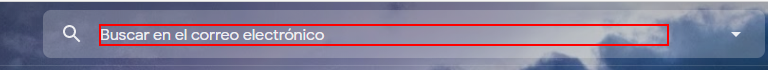
Task: Practica 1 de laboratorio
Workflow: Main

Step 1: click on the text box 'q'

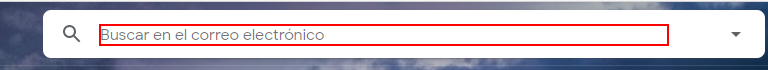
Step 2: type [criterio_busqueda] into the text box 'q'

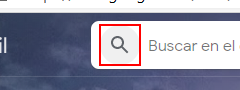
Step 3: click on the icon

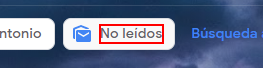
Step 4: click on the element 'No leídos'

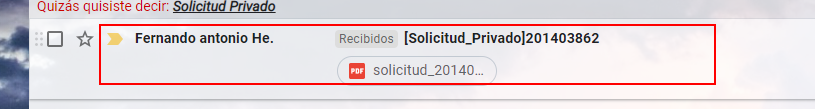
Step 5: click on the element 'Horizontal' in window 'Resultados de búsqueda - [email redacted] - G*' (msedge.exe)

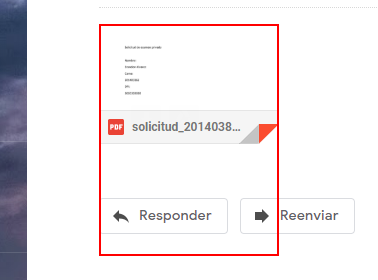
Step 6: hover over the image

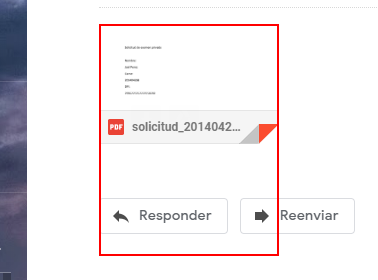
Step 7: click on the image

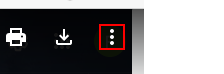
Step 8: click on the element

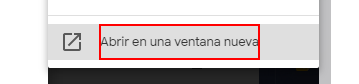
Step 9: click on the element 'Abrir en una ventana nueva'

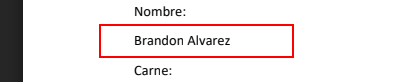
Step 10: get-text from the element

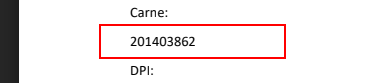
Step 11: get-text from the element

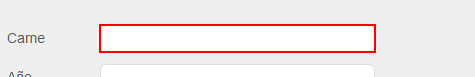
Step 12: type [variablecarne] into the text box 'carne'

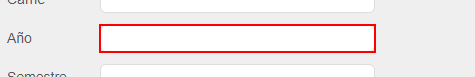
Step 13: type [annio] into the text box 'year'

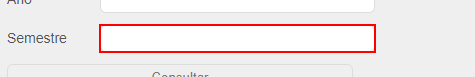
Step 14: type [semestre] into the text box 'semester'

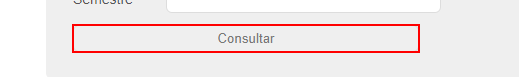
Step 15: click on the text box 'Consultar'

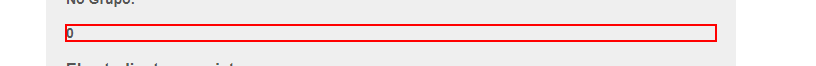
Step 16: get-text from the heading

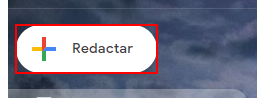
Step 17 [else]: click on the element

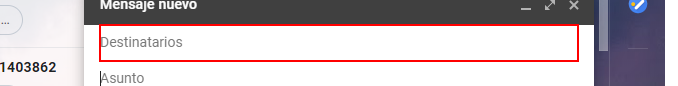
Step 18: type "[email redacted]" into the element

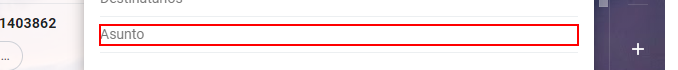
Step 19: type "Solicitud Privado_Revision_Expediente" into the text box

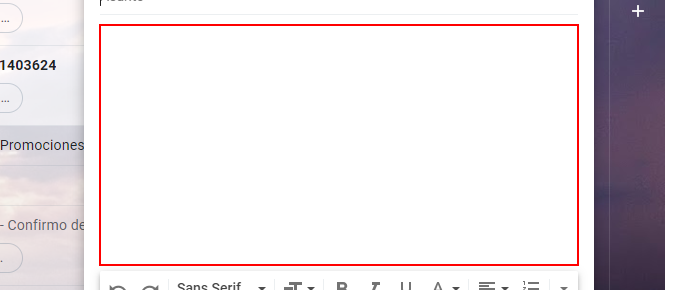
Step 20: type "["Buen dia, favor de revisar el expediente del estudiante "+ variablecarne +" ya que no se encontro al momento de la asignacion de grupo"]" into the element

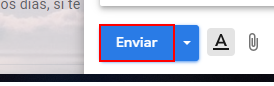
Step 21: click on the element

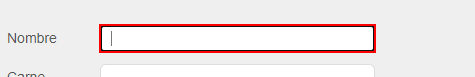
Step 22 [then]: type [variablenombre] into the text box 'name'

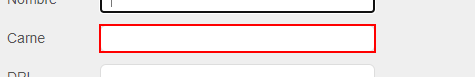
Step 23: type [variablecarne] into the text box 'carne'

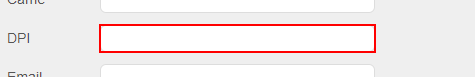
Step 24: type [variabledpi] into the text box 'dpi'

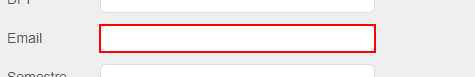
Step 25: type [correo] into the text box 'email'

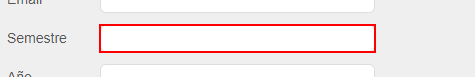
Step 26: type [semestre] into the text box 'semester'

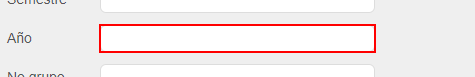
Step 27: type [annio] into the text box 'year'

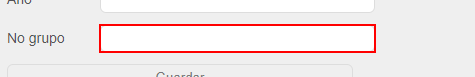
Step 28: type [numero_grupo.ToString] into the text box 'no_group'

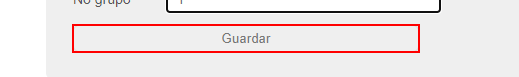
Step 29: click on the text box

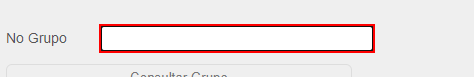
Step 30 [else]: type [numero_grupo.ToString] into the text box 'no_group'

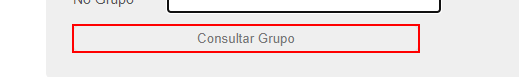
Step 31: click on the text box 'Consultar Grupo'

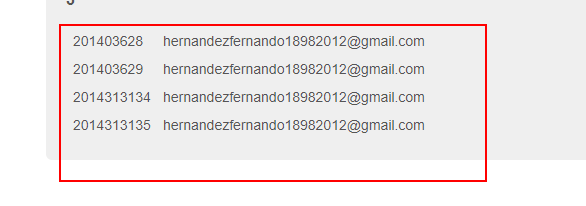
Step 32: get-text from the page

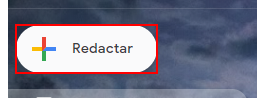
Step 33: click on the element

Step 34: type [correo] into the element (same screen as step 18)

Step 35: type "Examen_Privado_Grupo_Listo" into the text box (same screen as step 19)

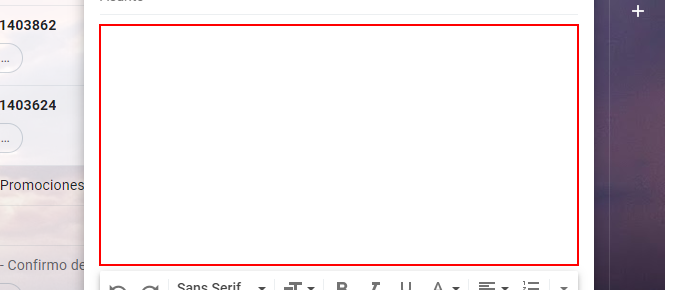
Step 36: type "["Se notifica que el grupo no: "+numero_grupo.ToString+ " ya esta listo para realizar el examen privado en la fecha "+fecha_disponible.ToString+" con los integrantes los cuales son: "+carnets_juntos+" Saludos"]" into the element

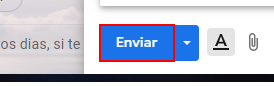
Step 37: click on the element